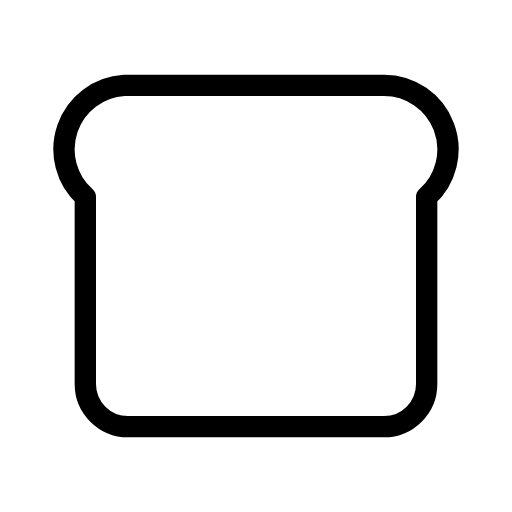
t = 0.00 s
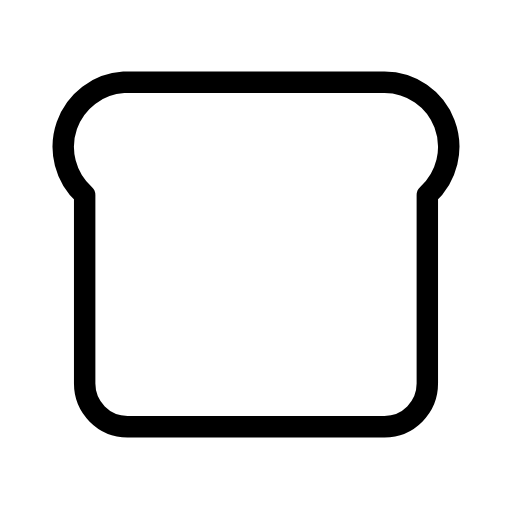
t = 0.38 s
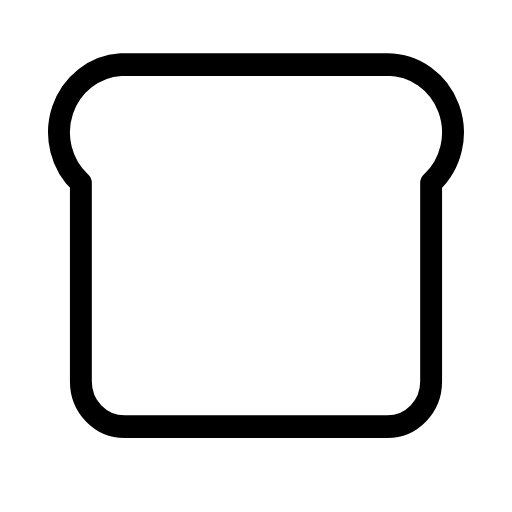
t = 1.13 s
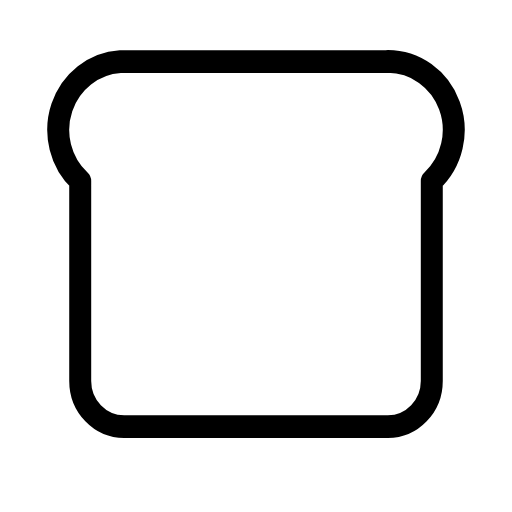
t = 1.50 s
t = 1.88 s: frame unchanged from t = 1.13 s, image omitted
t = 2.63 s: frame unchanged from t = 0.38 s, image omitted

The animated SVG that drew these frames (rendered in a browser with its animation timeline set to each time). Animation: 1 SMIL element (animateTransform=1); one cycle of 3.00 s, repeats indefinitely.

<svg xmlns="http://www.w3.org/2000/svg" width="24" height="24" viewBox="0 0 24 24" fill="none" stroke="currentColor"
     stroke-width="1" stroke-linecap="round" stroke-linejoin="round"
     class="icon icon-tabler icons-tabler-animated icon-tabler-bread">
    <path stroke="none" d="M0 0h24v24H0z" fill="none"/>
    <g transform="translate(12 20)">
        <g>
            <animateTransform attributeName="transform" type="scale" values="1;1.03 1.07;1" dur="3s" repeatCount="indefinite" keyTimes="0;0.5;1" calcMode="spline" keySplines="0.42 0 0.58 1;0.42 0 0.58 1"/>
            <g transform="translate(-12 -20)">
                <path d="M18 4a3 3 0 0 1 2 5.235v8.765a2 2 0 0 1 -2 2h-12a2 2 0 0 1 -2 -2v-8.764a3 3 0 0 1 1.824 -5.231h12.176v-.005"/>
            </g>
        </g>
    </g>
</svg>
